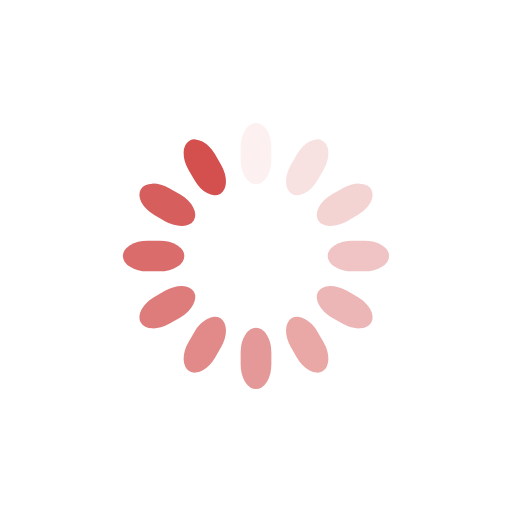
t = 0.00 s
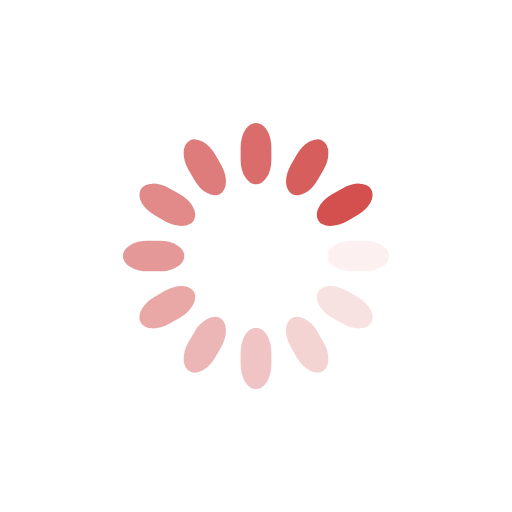
t = 0.25 s
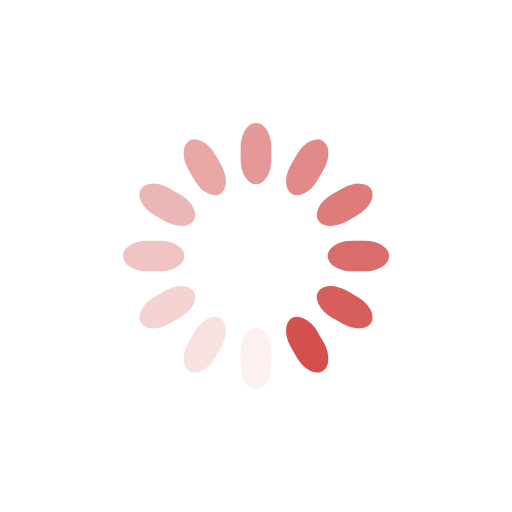
t = 0.50 s
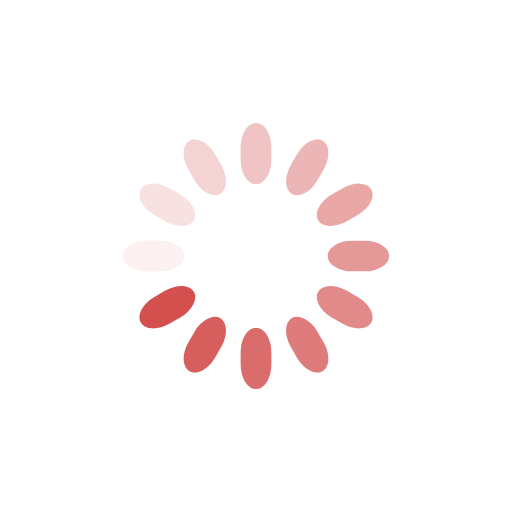
t = 0.75 s

The animated SVG that drew these frames (rendered in a browser with its animation timeline set to each time). Animation: 12 SMIL elements (animate=12); one cycle of 1.00 s, repeats indefinitely.

<svg class="lds-spinner" width="200px"  height="200px"  xmlns="http://www.w3.org/2000/svg" xmlns:xlink="http://www.w3.org/1999/xlink" viewBox="0 0 100 100" preserveAspectRatio="xMidYMid" style="background: none;"><g transform="rotate(0 50 50)">
  <rect x="47" y="24" rx="9.4" ry="4.8" width="6" height="12" fill="#d3504f">
    <animate attributeName="opacity" values="1;0" times="0;1" dur="1s" begin="-0.9166666666666666s" repeatCount="indefinite"></animate>
  </rect>
</g><g transform="rotate(30 50 50)">
  <rect x="47" y="24" rx="9.4" ry="4.8" width="6" height="12" fill="#d3504f">
    <animate attributeName="opacity" values="1;0" times="0;1" dur="1s" begin="-0.8333333333333334s" repeatCount="indefinite"></animate>
  </rect>
</g><g transform="rotate(60 50 50)">
  <rect x="47" y="24" rx="9.4" ry="4.8" width="6" height="12" fill="#d3504f">
    <animate attributeName="opacity" values="1;0" times="0;1" dur="1s" begin="-0.75s" repeatCount="indefinite"></animate>
  </rect>
</g><g transform="rotate(90 50 50)">
  <rect x="47" y="24" rx="9.4" ry="4.8" width="6" height="12" fill="#d3504f">
    <animate attributeName="opacity" values="1;0" times="0;1" dur="1s" begin="-0.6666666666666666s" repeatCount="indefinite"></animate>
  </rect>
</g><g transform="rotate(120 50 50)">
  <rect x="47" y="24" rx="9.4" ry="4.8" width="6" height="12" fill="#d3504f">
    <animate attributeName="opacity" values="1;0" times="0;1" dur="1s" begin="-0.5833333333333334s" repeatCount="indefinite"></animate>
  </rect>
</g><g transform="rotate(150 50 50)">
  <rect x="47" y="24" rx="9.4" ry="4.8" width="6" height="12" fill="#d3504f">
    <animate attributeName="opacity" values="1;0" times="0;1" dur="1s" begin="-0.5s" repeatCount="indefinite"></animate>
  </rect>
</g><g transform="rotate(180 50 50)">
  <rect x="47" y="24" rx="9.4" ry="4.8" width="6" height="12" fill="#d3504f">
    <animate attributeName="opacity" values="1;0" times="0;1" dur="1s" begin="-0.4166666666666667s" repeatCount="indefinite"></animate>
  </rect>
</g><g transform="rotate(210 50 50)">
  <rect x="47" y="24" rx="9.4" ry="4.8" width="6" height="12" fill="#d3504f">
    <animate attributeName="opacity" values="1;0" times="0;1" dur="1s" begin="-0.3333333333333333s" repeatCount="indefinite"></animate>
  </rect>
</g><g transform="rotate(240 50 50)">
  <rect x="47" y="24" rx="9.4" ry="4.8" width="6" height="12" fill="#d3504f">
    <animate attributeName="opacity" values="1;0" times="0;1" dur="1s" begin="-0.25s" repeatCount="indefinite"></animate>
  </rect>
</g><g transform="rotate(270 50 50)">
  <rect x="47" y="24" rx="9.4" ry="4.8" width="6" height="12" fill="#d3504f">
    <animate attributeName="opacity" values="1;0" times="0;1" dur="1s" begin="-0.16666666666666666s" repeatCount="indefinite"></animate>
  </rect>
</g><g transform="rotate(300 50 50)">
  <rect x="47" y="24" rx="9.4" ry="4.8" width="6" height="12" fill="#d3504f">
    <animate attributeName="opacity" values="1;0" times="0;1" dur="1s" begin="-0.08333333333333333s" repeatCount="indefinite"></animate>
  </rect>
</g><g transform="rotate(330 50 50)">
  <rect x="47" y="24" rx="9.4" ry="4.8" width="6" height="12" fill="#d3504f">
    <animate attributeName="opacity" values="1;0" times="0;1" dur="1s" begin="0s" repeatCount="indefinite"></animate>
  </rect>
</g></svg>
